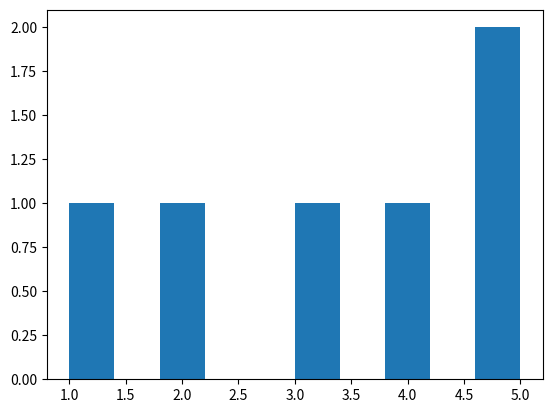

Python code for this plot:
import pandas as pd
import numpy as np
import matplotlib.pyplot as plt
import matplotlib as mpl
x1 = [1, 2, 3, 4, 5,5]# Make x, y arrays for each graph
y1 = [1, 4, 9, 16, 25]
x2 = [1, 2, 4, 6, 8]
y2 = [2, 4, 8, 12, 16]
data = np.array(x1)
print(data)
plt.hist(data)
plt.show()